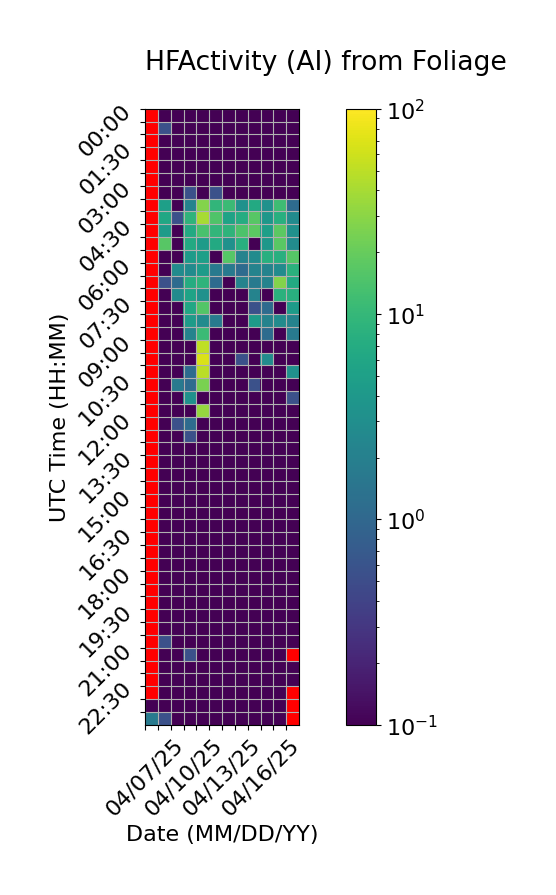

The data file committed next to this chart (first rows):
Time (UTC), 04/07/25, 04/08/25, 04/09/25, 04/10/25, 04/11/25, 04/12/25, 04/13/25, 04/14/25, 04/15/25, 04/16/25, 04/17/25, 04/18/25
00:00, , 0.0, 0.0, 0.0, 0.0, 0.0, 0.0, 0.0, 0.0, 0.0, 0.0, 0.0
00:30, , 0.5556, 0.0, 0.0, 0.0, 0.0, 0.0, 0.0, 0.0, 0.0, 0.0, 0.0
01:00, , 0.0, 0.0, 0.0, 0.0, 0.0, 0.0, 0.0, 0.0, 0.0, 0.0, 0.0
01:30, , 0.0, 0.0, 0.0, 0.0, 0.0, 0.0, 0.0, 0.0, 0.0, 0.0, 0.0
02:00, , 0.0, 0.0, 0.0, 0.0, 0.0, 0.0, 0.0, 0.0, 0.0, 0.0, 0.0
02:30, , 0.0, 0.0, 0.0, 0.0, 0.0, 0.0, 0.0, 0.0, 0.0, 0.0, 0.0
03:00, , 0.0, 0.0, 0.5556, 0.0, 0.5556, 0.0, 0.0, 0.0, 0.0, 0.0, 0.0
03:30, , 5.0, 0.0, 2.222, 27.78, 9.444, 11.11, 3.333, 6.667, 3.333, 11.67, 1.111
04:00, , 6.111, 0.5556, 8.889, 40.0, 15.0, 5.556, 7.222, 16.67, 3.889, 7.778, 2.778
04:30, , 4.444, 0.0, 6.667, 13.89, 9.444, 8.889, 14.44, 17.78, 5.0, 17.78, 3.333
05:00, , 16.67, 0.0, 6.667, 4.444, 6.667, 3.333, 7.778, 0.0, 3.889, 17.22, 2.778
05:30, , 0.0, 0.0, 4.444, 5.0, 0.0, 16.11, 2.222, 2.778, 7.778, 7.778, 16.11
06:00, , 0.0, 2.778, 2.778, 4.444, 1.667, 1.667, 1.111, 2.222, 2.222, 2.778, 8.333
06:30, , 0.5556, 1.111, 7.222, 8.889, 1.111, 0.0, 2.222, 1.667, 2.222, 27.78, 6.667
07:00, , 0.0, 2.778, 5.556, 3.333, 0.0, 0.0, 0.0, 2.222, 0.0, 8.333, 7.778
07:30, , 0.0, 0.0, 6.111, 15.56, 0.0, 0.0, 0.0, 0.5556, 1.111, 0.0, 4.444
08:00, , 0.0, 0.0, 4.444, 2.778, 1.667, 0.0, 0.0, 4.444, 2.222, 2.778, 2.222
08:30, , 0.0, 0.0, 2.222, 11.11, 0.0, 0.0, 0.0, 0.0, 1.111, 0.0, 1.667
09:00, , 0.0, 0.0, 0.0, 51.67, 0.0, 0.0, 0.0, 0.0, 0.0, 0.0, 0.0
09:30, , 0.0, 0.0, 0.0, 67.22, 0.0, 0.0, 0.5556, 0.0, 2.778, 0.0, 0.0
10:00, , 0.0, 0.0, 1.111, 48.89, 0.0, 0.0, 0.0, 0.0, 0.0, 0.0, 3.333
10:30, , 0.0, 1.667, 1.111, 25.0, 0.0, 0.0, 0.0, 0.5556, 0.0, 0.0, 0.0
11:00, , 0.0, 0.0, 3.333, 0.0, 0.0, 0.0, 0.0, 0.0, 0.0, 0.0, 0.5556
11:30, , 0.0, 0.0, 0.0, 33.33, 0.0, 0.0, 0.0, 0.0, 0.0, 0.0, 0.0
12:00, , 0.0, 0.5556, 1.111, 0.0, 0.0, 0.0, 0.0, 0.0, 0.0, 0.0, 0.0
12:30, , 0.0, 0.0, 0.5556, 0.0, 0.0, 0.0, 0.0, 0.0, 0.0, 0.0, 0.0
13:00, , 0.0, 0.0, 0.0, 0.0, 0.0, 0.0, 0.0, 0.0, 0.0, 0.0, 0.0
13:30, , 0.0, 0.0, 0.0, 0.0, 0.0, 0.0, 0.0, 0.0, 0.0, 0.0, 0.0
14:00, , 0.0, 0.0, 0.0, 0.0, 0.0, 0.0, 0.0, 0.0, 0.0, 0.0, 0.0
14:30, , 0.0, 0.0, 0.0, 0.0, 0.0, 0.0, 0.0, 0.0, 0.0, 0.0, 0.0
15:00, , 0.0, 0.0, 0.0, 0.0, 0.0, 0.0, 0.0, 0.0, 0.0, 0.0, 0.0
15:30, , 0.0, 0.0, 0.0, 0.0, 0.0, 0.0, 0.0, 0.0, 0.0, 0.0, 0.0
16:00, , 0.0, 0.0, 0.0, 0.0, 0.0, 0.0, 0.0, 0.0, 0.0, 0.0, 0.0
16:30, , 0.0, 0.0, 0.0, 0.0, 0.0, 0.0, 0.0, 0.0, 0.0, 0.0, 0.0
17:00, , 0.0, 0.0, 0.0, 0.0, 0.0, 0.0, 0.0, 0.0, 0.0, 0.0, 0.0
17:30, , 0.0, 0.0, 0.0, 0.0, 0.0, 0.0, 0.0, 0.0, 0.0, 0.0, 0.0
18:00, , 0.0, 0.0, 0.0, 0.0, 0.0, 0.0, 0.0, 0.0, 0.0, 0.0, 0.0
18:30, , 0.0, 0.0, 0.0, 0.0, 0.0, 0.0, 0.0, 0.0, 0.0, 0.0, 0.0
19:00, , 0.0, 0.0, 0.0, 0.0, 0.0, 0.0, 0.0, 0.0, 0.0, 0.0, 0.0
19:30, , 0.0, 0.0, 0.0, 0.0, 0.0, 0.0, 0.0, 0.0, 0.0, 0.0, 0.0
20:00, , 0.0, 0.0, 0.0, 0.0, 0.0, 0.0, 0.0, 0.0, 0.0, 0.0, 0.0
20:30, , 0.5556, 0.0, 0.0, 0.0, 0.0, 0.0, 0.0, 0.0, 0.0, 0.0, 0.0
21:00, , 0.0, 0.0, 0.5556, 0.0, 0.0, 0.0, 0.0, 0.0, 0.0, 0.0, 
21:30, , 0.0, 0.0, 0.0, 0.0, 0.0, 0.0, 0.0, 0.0, 0.0, 0.0, 0.0
22:00, , 0.0, 0.0, 0.0, 0.0, 0.0, 0.0, 0.0, 0.0, 0.0, 0.0, 0.0
22:30, , 0.0, 0.0, 0.0, 0.0, 0.0, 0.0, 0.0, 0.0, 0.0, 0.0, 
23:00, 0.0, 0.0, 0.0, 0.0, 0.0, 0.0, 0.0, 0.0, 0.0, 0.0, 0.0, 
23:30, 1.667, 0.5556, 0.0, 0.0, 0.0, 0.0, 0.0, 0.0, 0.0, 0.0, 0.0, 
